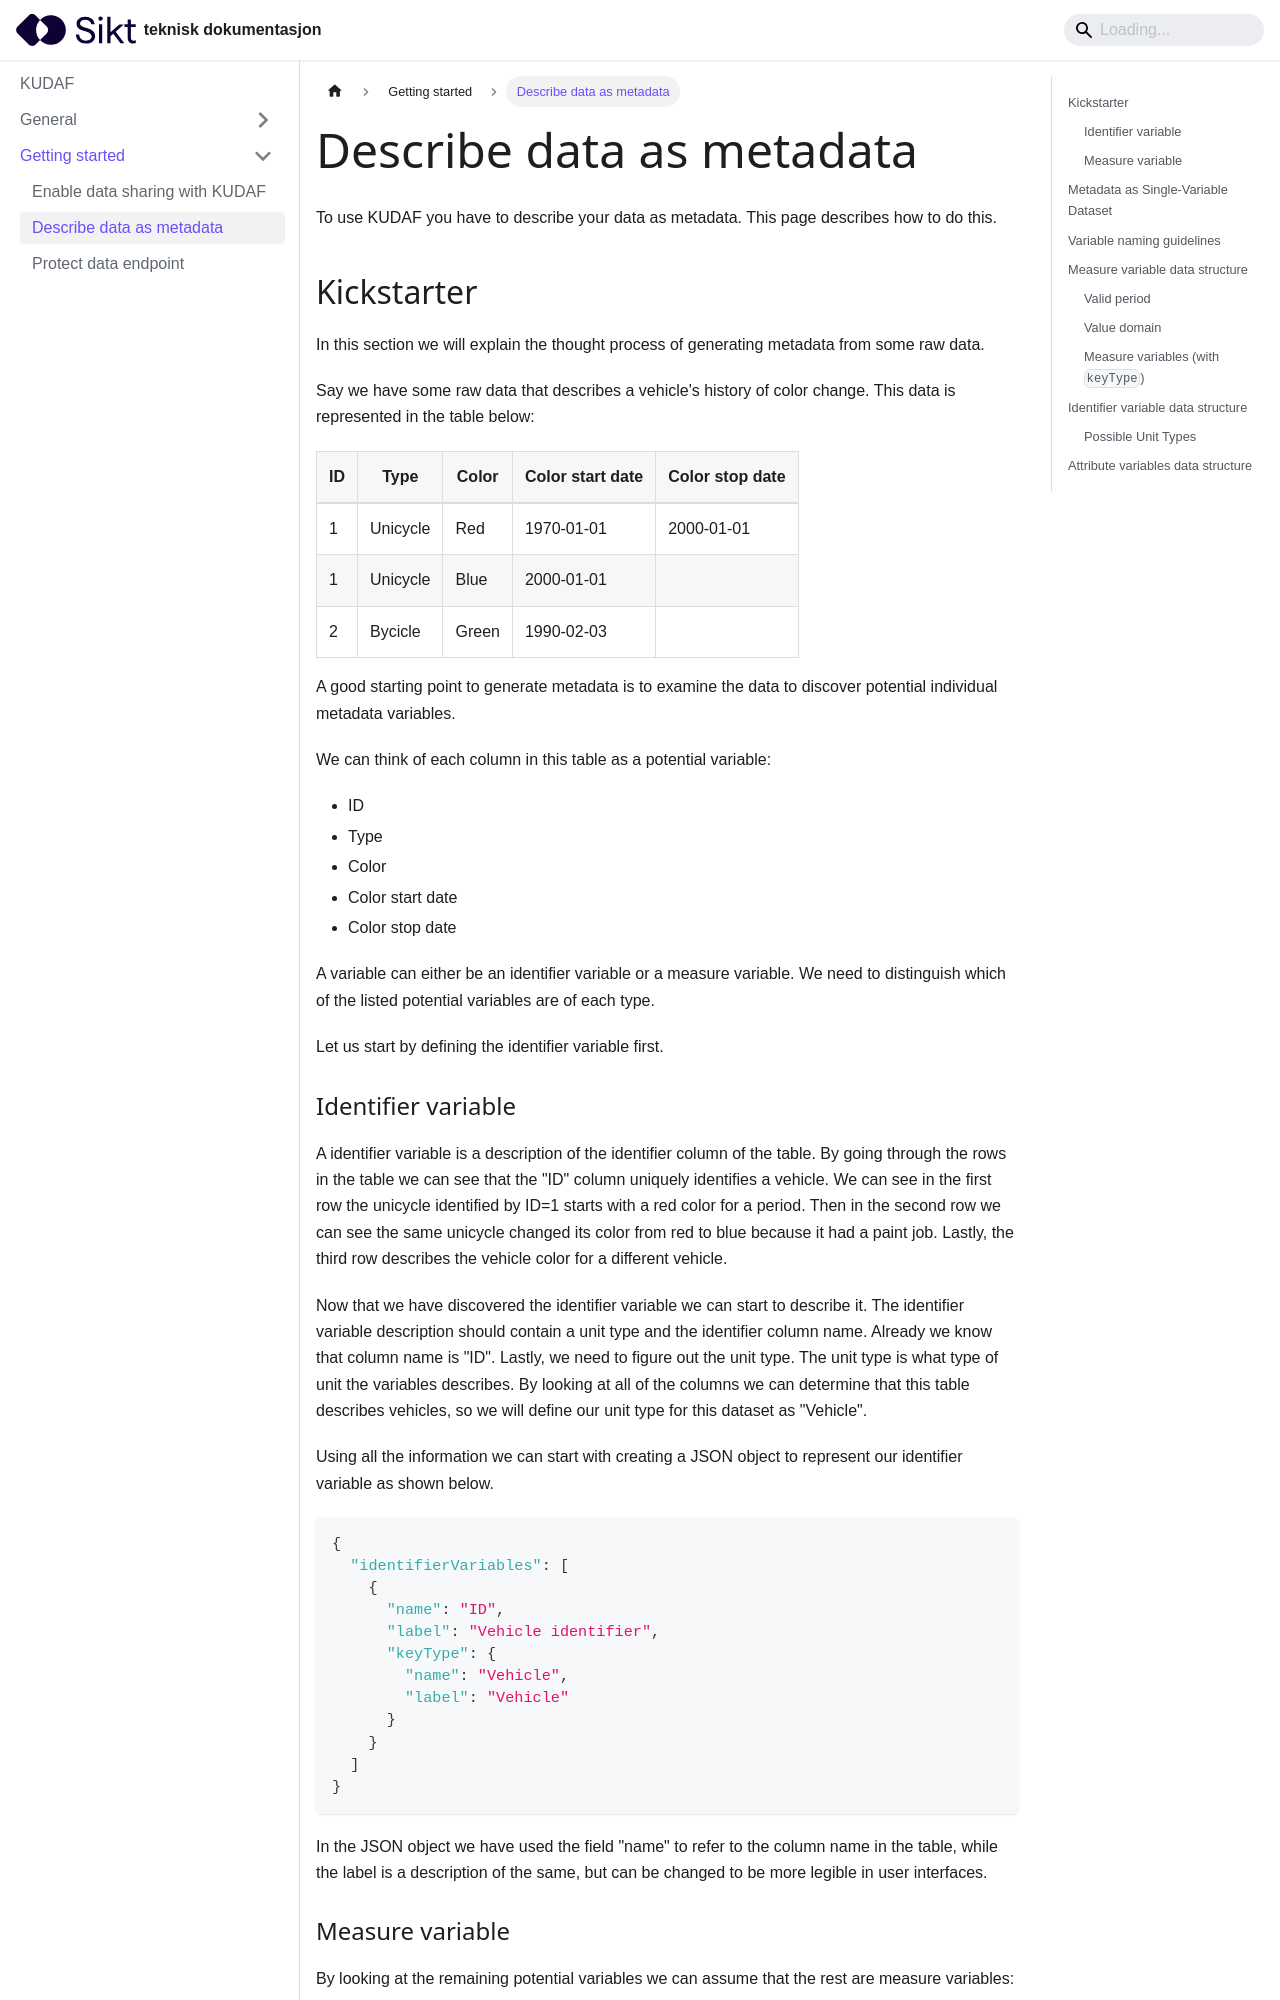

repository: sikt-no/docs · page: docs/kudaf/data-describe/index.html · generator: docusaurus

# Describe data as metadata

To use KUDAF you have to describe your data as metadata. This page describes
how to do this.

## Kickstarter

In this section we will explain the thought process of generating metadata from
some raw data.

Say we have some raw data that describes a vehicle's history of color
change. This data is represented in the table below:

| ID  | Type     | Color | Color start date | Color stop date |
| --- | -------- | ----- | ---------------- | --------------- |
| 1   | Unicycle | Red   | 1970-01-01       | 2000-01-01      |
| 1   | Unicycle | Blue  | 2000-01-01       |
| 2   | Bycicle  | Green | 1990-02-03       |

A good starting point to generate metadata is to examine the data to discover potential
individual metadata variables.

We can think of each column in this table as a potential variable:

- ID
- Type
- Color
- Color start date
- Color stop date

A variable can either be an identifier variable or a measure variable.
We need to distinguish which of the listed potential variables are of each type.

Let us start by defining the identifier variable first.

### Identifier variable

A identifier variable is a description of the identifier column of the table.
By going through the rows in the table we can see that the "ID" column uniquely
identifies a vehicle. We can see in the first row the unicycle identified by ID=1
starts with a red color for a period. Then in the second row we can see the
same unicycle changed its color from red to blue because it had a paint job.
Lastly, the third row describes the vehicle color for a different vehicle.

Now that we have discovered the identifier variable we can start to describe it.
The identifier variable description should contain a unit type and the
identifier column name. Already we know that column name is "ID". Lastly, we need
to figure out the unit type. The unit type is what type of unit the variables
describes. By looking at all of the columns we can determine that this table
describes vehicles, so we will define our unit type for this dataset as "Vehicle".

Using all the information we can start with creating a JSON object to represent
our identifier variable as shown below.

```json
{
  "identifierVariables": [
    {
      "name": "ID",
      "label": "Vehicle identifier",
      "keyType": {
        "name": "Vehicle",
        "label": "Vehicle"
      }
    }
  ]
}
```

In the JSON object we have used the field "name" to refer to the column name in
the table, while the label is a description of the same, but can be changed to be
more legible in user interfaces.
